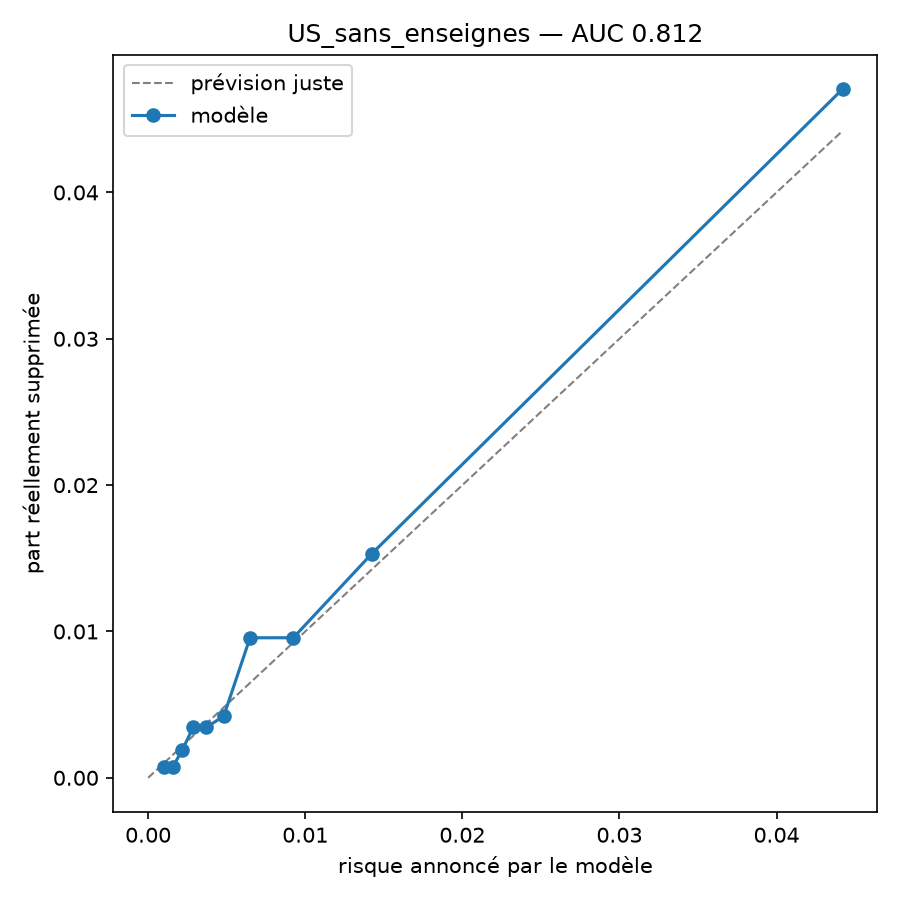

The file beside this chart, header and first rows:
risque_prevu, risque_observe, avis
0.0009951, 0.0007654, 2613
0.00158, 0.0007657, 2612
0.002177, 0.001914, 2612
0.002868, 0.003444, 2613
0.003698, 0.003444, 2613
0.004811, 0.004213, 2611
0.006486, 0.009568, 2613
0.009243, 0.009571, 2612
0.01424, 0.01531, 2612
0.04422, 0.04707, 2613
